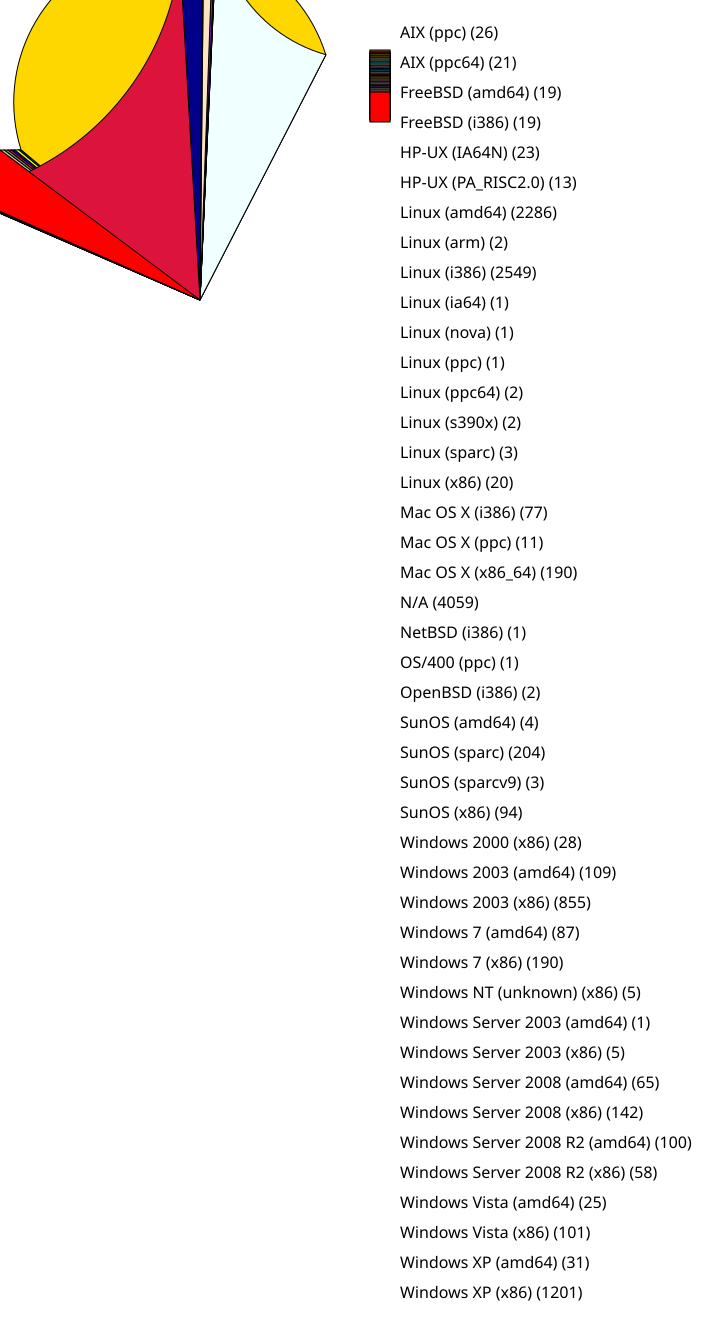

The data file committed next to this chart (first rows):
26, AIX (ppc)
21, AIX (ppc64)
19, FreeBSD (amd64)
19, FreeBSD (i386)
23, HP-UX (IA64N)
13, HP-UX (PA_RISC2.0)
2286, Linux (amd64)
2, Linux (arm)
2549, Linux (i386)
1, Linux (ia64)
1, Linux (nova)
1, Linux (ppc)
2, Linux (ppc64)
2, Linux (s390x)
3, Linux (sparc)
20, Linux (x86)
77, Mac OS X (i386)
11, Mac OS X (ppc)
190, Mac OS X (x86_64)
4059, N/A
1, NetBSD (i386)
1, OS/400 (ppc)
2, OpenBSD (i386)
4, SunOS (amd64)
204, SunOS (sparc)
3, SunOS (sparcv9)
94, SunOS (x86)
28, Windows 2000 (x86)
109, Windows 2003 (amd64)
855, Windows 2003 (x86)
87, Windows 7 (amd64)
190, Windows 7 (x86)
5, Windows NT (unknown) (x86)
1, Windows Server 2003 (amd64)
5, Windows Server 2003 (x86)
65, Windows Server 2008 (amd64)
142, Windows Server 2008 (x86)
100, Windows Server 2008 R2 (amd64)
58, Windows Server 2008 R2 (x86)
25, Windows Vista (amd64)
101, Windows Vista (x86)
31, Windows XP (amd64)
1201, Windows XP (x86)
